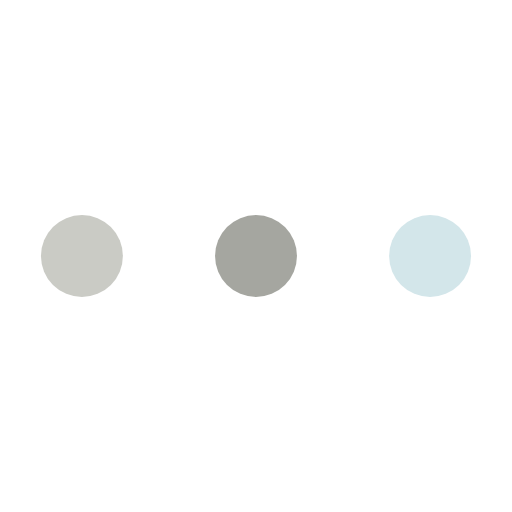
t = 0.00 s
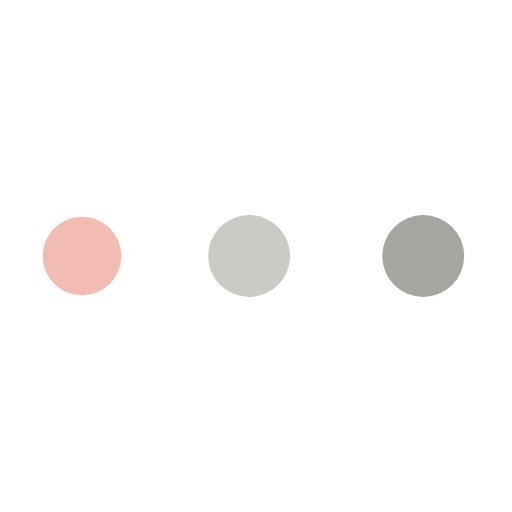
t = 0.19 s
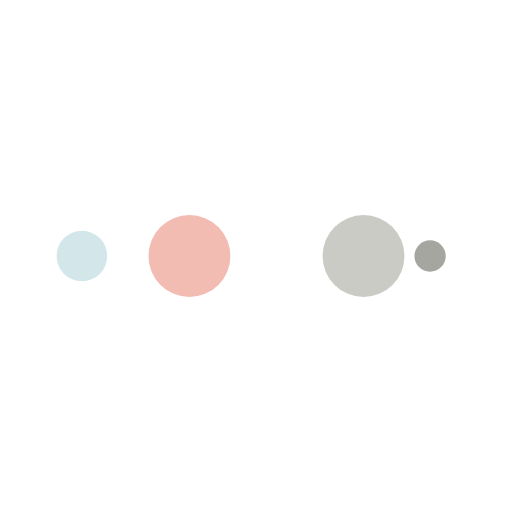
t = 0.31 s
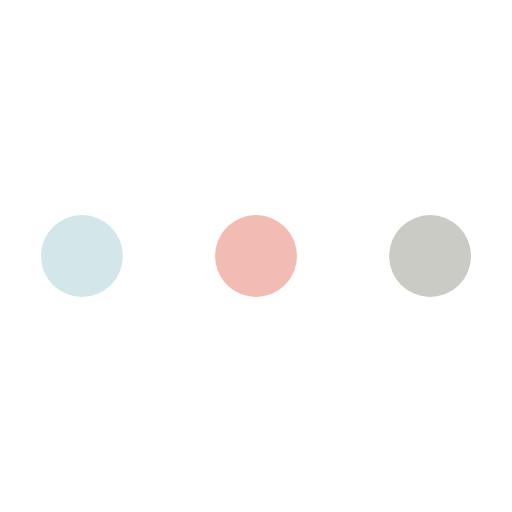
t = 0.50 s
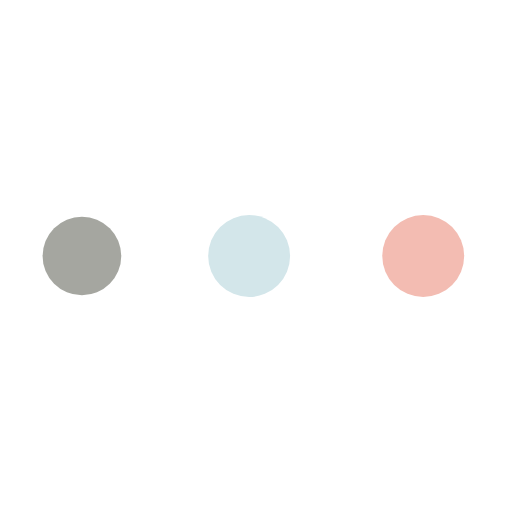
t = 0.69 s
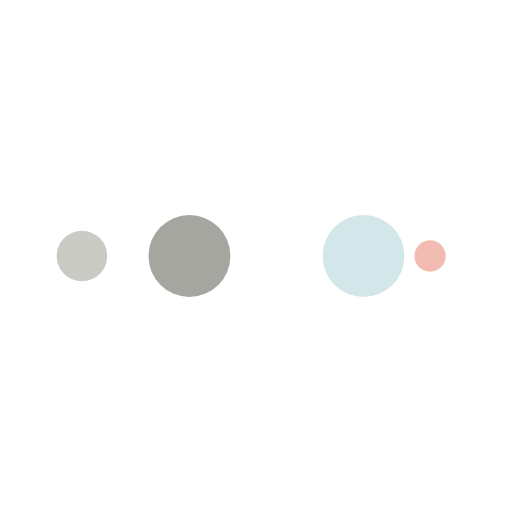
t = 0.81 s

The animated SVG that drew these frames (rendered in a browser with its animation timeline set to each time). Animation: 10 SMIL elements (animate=10); one cycle of 1.00 s, repeats indefinitely.

<svg width="200px" height="200px"
  xmlns="http://www.w3.org/2000/svg" viewBox="0 0 100 100" preserveAspectRatio="xMidYMid" class="lds-ellipsis" style="background: none;">  <!--circle(cx="16",cy="50",r="10")-->
  <circle cx="84" cy="50" r="0.5625" fill="#D3E6EA">
    <animate attributeName="r" values="8;0;0;0;0" keyTimes="0;0.25;0.5;0.75;1" keySplines="0 0.5 0.5 1;0 0.5 0.5 1;0 0.5 0.5 1;0 0.5 0.5 1" calcMode="spline" dur="1s" repeatCount="indefinite" begin="0s"></animate>
    <animate attributeName="cx" values="84;84;84;84;84" keyTimes="0;0.25;0.5;0.75;1" keySplines="0 0.5 0.5 1;0 0.5 0.5 1;0 0.5 0.5 1;0 0.5 0.5 1" calcMode="spline" dur="1s" repeatCount="indefinite" begin="0s"></animate>
  </circle>
  <circle cx="81.6094" cy="50" r="8" fill="#A5A6A0">
    <animate attributeName="r" values="0;8;8;8;0" keyTimes="0;0.25;0.5;0.75;1" keySplines="0 0.5 0.5 1;0 0.5 0.5 1;0 0.5 0.5 1;0 0.5 0.5 1" calcMode="spline" dur="1s" repeatCount="indefinite" begin="-0.5s"></animate>
    <animate attributeName="cx" values="16;16;50;84;84" keyTimes="0;0.25;0.5;0.75;1" keySplines="0 0.5 0.5 1;0 0.5 0.5 1;0 0.5 0.5 1;0 0.5 0.5 1" calcMode="spline" dur="1s" repeatCount="indefinite" begin="-0.5s"></animate>
  </circle>
  <circle cx="47.6094" cy="50" r="8" fill="#CACBC5">
    <animate attributeName="r" values="0;8;8;8;0" keyTimes="0;0.25;0.5;0.75;1" keySplines="0 0.5 0.5 1;0 0.5 0.5 1;0 0.5 0.5 1;0 0.5 0.5 1" calcMode="spline" dur="1s" repeatCount="indefinite" begin="-0.25s"></animate>
    <animate attributeName="cx" values="16;16;50;84;84" keyTimes="0;0.25;0.5;0.75;1" keySplines="0 0.5 0.5 1;0 0.5 0.5 1;0 0.5 0.5 1;0 0.5 0.5 1" calcMode="spline" dur="1s" repeatCount="indefinite" begin="-0.25s"></animate>
  </circle>
  <circle cx="16" cy="50" r="7.4375" fill="#f3bcb2">
    <animate attributeName="r" values="0;8;8;8;0" keyTimes="0;0.25;0.5;0.75;1" keySplines="0 0.5 0.5 1;0 0.5 0.5 1;0 0.5 0.5 1;0 0.5 0.5 1" calcMode="spline" dur="1s" repeatCount="indefinite" begin="0s"></animate>
    <animate attributeName="cx" values="16;16;50;84;84" keyTimes="0;0.25;0.5;0.75;1" keySplines="0 0.5 0.5 1;0 0.5 0.5 1;0 0.5 0.5 1;0 0.5 0.5 1" calcMode="spline" dur="1s" repeatCount="indefinite" begin="0s"></animate>
  </circle>
  <circle cx="16" cy="50" r="0" fill="#D3E6EA">
    <animate attributeName="r" values="0;0;8;8;8" keyTimes="0;0.25;0.5;0.75;1" keySplines="0 0.5 0.5 1;0 0.5 0.5 1;0 0.5 0.5 1;0 0.5 0.5 1" calcMode="spline" dur="1s" repeatCount="indefinite" begin="0s"></animate>
    <animate attributeName="cx" values="16;16;16;50;84" keyTimes="0;0.25;0.5;0.75;1" keySplines="0 0.5 0.5 1;0 0.5 0.5 1;0 0.5 0.5 1;0 0.5 0.5 1" calcMode="spline" dur="1s" repeatCount="indefinite" begin="0s"></animate>
  </circle>
</svg>
